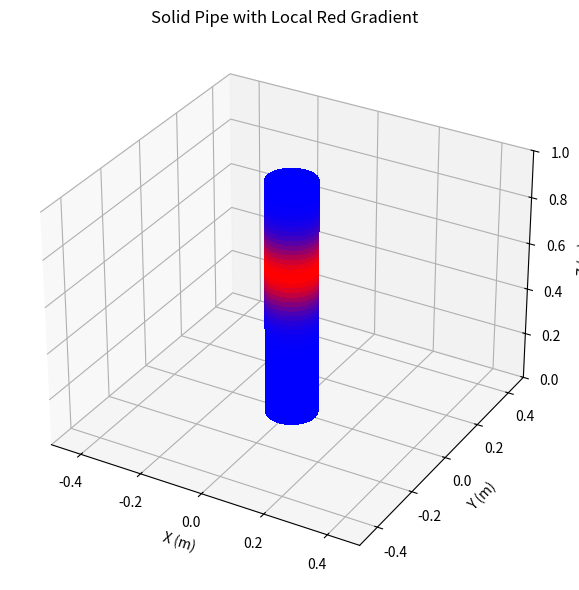

Recreate this plot in Python.
import numpy as np
import matplotlib.pyplot as plt

class PipePlot:
    def __init__(self, outer_radius, inner_radius, length, highlight_distance, highlight_width):
        self.outer_radius = outer_radius
        self.inner_radius = inner_radius
        self.length = length
        self.highlight_distance = highlight_distance
        self.highlight_width = highlight_width
        self.blue = np.array([0, 0, 1, 1])
        self.red = np.array([1, 0, 0, 1])

    def hotspot(self, z):
        return np.exp(-((z - self.highlight_distance) ** 2) / (2 * self.highlight_width ** 2))

    def mix_color(self, z_array):
        w = self.hotspot(z_array)
        c = (1 - w)[..., None] * self.blue + w[..., None] * self.red
        return c

    def plot(self):
        theta = np.linspace(0, 2 * np.pi, 200)
        z = np.linspace(0, self.length, 200)
        Theta, Z = np.meshgrid(theta, z)

        Xo = self.outer_radius * np.cos(Theta)
        Yo = self.outer_radius * np.sin(Theta)
        Zo = Z

        R = np.linspace(0, self.outer_radius, 200)
        Theta_cap, R_cap = np.meshgrid(theta, R)
        Xcap = R_cap * np.cos(Theta_cap)
        Ycap = R_cap * np.sin(Theta_cap)
        Zcap0 = np.zeros_like(Xcap)
        ZcapL = np.full_like(Xcap, self.length)

        colors_outer = self.mix_color(Zo)
        colors_cap0 = self.mix_color(Zcap0)
        colors_capL = self.mix_color(ZcapL)

        fig = plt.figure(figsize=(8, 6))
        ax = fig.add_subplot(projection='3d')

        ax.plot_surface(Xo, Yo, Zo, facecolors=colors_outer, linewidth=0, antialiased=False, shade=False)
        ax.plot_surface(Xcap, Ycap, Zcap0, facecolors=colors_cap0, linewidth=0, antialiased=False, shade=False)
        ax.plot_surface(Xcap, Ycap, ZcapL, facecolors=colors_capL, linewidth=0, antialiased=False, shade=False)

        ax.set_xlabel('X (m)')
        ax.set_ylabel('Y (m)')
        ax.set_zlabel('Z (m)')
        ax.set_title('Solid Pipe with Local Red Gradient')

        max_range = max(Xo.max()-Xo.min(), Yo.max()-Yo.min(), self.length)
        ax.set_xlim(-max_range/2, max_range/2)
        ax.set_ylim(-max_range/2, max_range/2)
        ax.set_zlim(0, self.length)

        plt.tight_layout()
        plt.show()


pipe = PipePlot(outer_radius=0.1524/2, inner_radius=0.14/2, length=1.0, highlight_distance=1-0.362, highlight_width=0.1)
pipe.plot()
